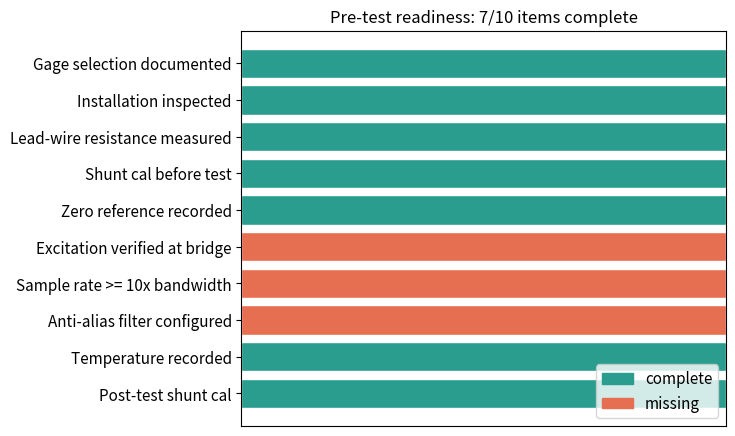

Source code (Python):
# Colab: uncomment the next line to install dependencies
# !pip install numpy matplotlib

import numpy as np
import matplotlib.pyplot as plt
from matplotlib.patches import Patch

%matplotlib inline
plt.rcParams.update({
    "figure.dpi": 120,
    "font.size": 11,
    "axes.titlesize": 12,
})

# --- Acquisition program parameters (a representative large structural test) ---
N_CHANNELS = 64            # simultaneous strain channels
SAMPLE_RATE_HZ = 2_000     # samples per second, per channel
DURATION_H = 8             # acquisition duration (hours)
BYTES_PER_SAMPLE = 4       # 32-bit float storage
STORAGE_OVERHEAD = 0.20    # headers, timestamps, metadata (fraction)

SECONDS_PER_HOUR = 3_600
BYTES_PER_GB = 1e9
REVIEW_RATE_MB_PER_DAY = 200   # data an analyst can meaningfully review per day


def raw_data_volume_gb(n_channels, sample_rate_hz, duration_h,
                       bytes_per_sample=BYTES_PER_SAMPLE,
                       overhead=STORAGE_OVERHEAD):
    """Raw storage volume in GB for a multi-channel acquisition.

    Every channel is sampled at ``sample_rate_hz`` for ``duration_h`` hours and
    stored as fixed-width samples, inflated by a fractional ``overhead`` for
    headers, timestamps, and metadata.
    """
    n_samples = n_channels * sample_rate_hz * duration_h * SECONDS_PER_HOUR
    total_bytes = n_samples * bytes_per_sample * (1 + overhead)
    return total_bytes / BYTES_PER_GB


def analyst_days(volume_gb, review_rate_mb_per_day=REVIEW_RATE_MB_PER_DAY):
    """Analyst-days needed to review ``volume_gb`` of data by hand."""
    return volume_gb * 1000 / review_rate_mb_per_day


raw_gb = raw_data_volume_gb(N_CHANNELS, SAMPLE_RATE_HZ, DURATION_H)
days = analyst_days(raw_gb)

print(f"Channels: {N_CHANNELS}, fs: {SAMPLE_RATE_HZ} Hz, duration: {DURATION_H} h")
print(f"Raw data volume:            {raw_gb:6.2f} GB")
print(f"Analyst-days to review all: {days:6.1f}  (@ {REVIEW_RATE_MB_PER_DAY} MB/day)")

# Pre-test readiness checklist: each item maps to whether it has been completed.
# The three items set to False are the high-risk items most often skipped.
CHECKLIST = {
    "Gage selection documented":     True,
    "Installation inspected":        True,
    "Lead-wire resistance measured": True,
    "Shunt cal before test":         True,
    "Zero reference recorded":       True,
    "Excitation verified at bridge": False,
    "Sample rate >= 10x bandwidth":  False,
    "Anti-alias filter configured":  False,
    "Temperature recorded":          True,
    "Post-test shunt cal":           True,
}


def readiness_score(checklist):
    """Return (passed, total) item counts for a pass/fail checklist."""
    passed = sum(1 for done in checklist.values() if done)
    return passed, len(checklist)


passed, total = readiness_score(CHECKLIST)
print(f"Readiness: {passed}/{total}\n")
for item, done in CHECKLIST.items():
    print(f"  [{'PASS' if done else 'MISS'}] {item}")

# Visualize the checklist so completed vs. missing items read at a glance.
PASS_COLOR = "#2a9d8f"
MISS_COLOR = "#e76f51"

items = list(CHECKLIST.keys())
done_flags = np.array([CHECKLIST[item] for item in items])
bar_colors = [PASS_COLOR if done else MISS_COLOR for done in done_flags]

fig, ax = plt.subplots(figsize=(7.5, 4.5))
y_pos = np.arange(len(items))
ax.barh(y_pos, np.ones(len(items)), color=bar_colors, edgecolor="white")
ax.set_yticks(y_pos)
ax.set_yticklabels(items)
ax.invert_yaxis()             # first checklist item on top
ax.set_xlim(0, 1)
ax.set_xticks([])             # bar length is not meaningful; color carries the status
ax.set_title(f"Pre-test readiness: {passed}/{total} items complete")
ax.legend(handles=[Patch(color=PASS_COLOR, label="complete"),
                   Patch(color=MISS_COLOR, label="missing")],
          loc="lower right", frameon=True)
fig.tight_layout()
plt.show()
